11-way image classification set "data" from GitHub (Niletynines/AI_ImageClassification_CNN_Parrot_Conure); label vocabulary: black capped conure, blue cinnamon green cheek conure, blue normal green cheek conure, blue pineapple green cheek conure, blue yellow sided greencheek, cinnamon green cheek conure, crimson bellied conure, normal green cheek conure, pineapple green cheek conure, sun conure, yellow sided green cheek conure.

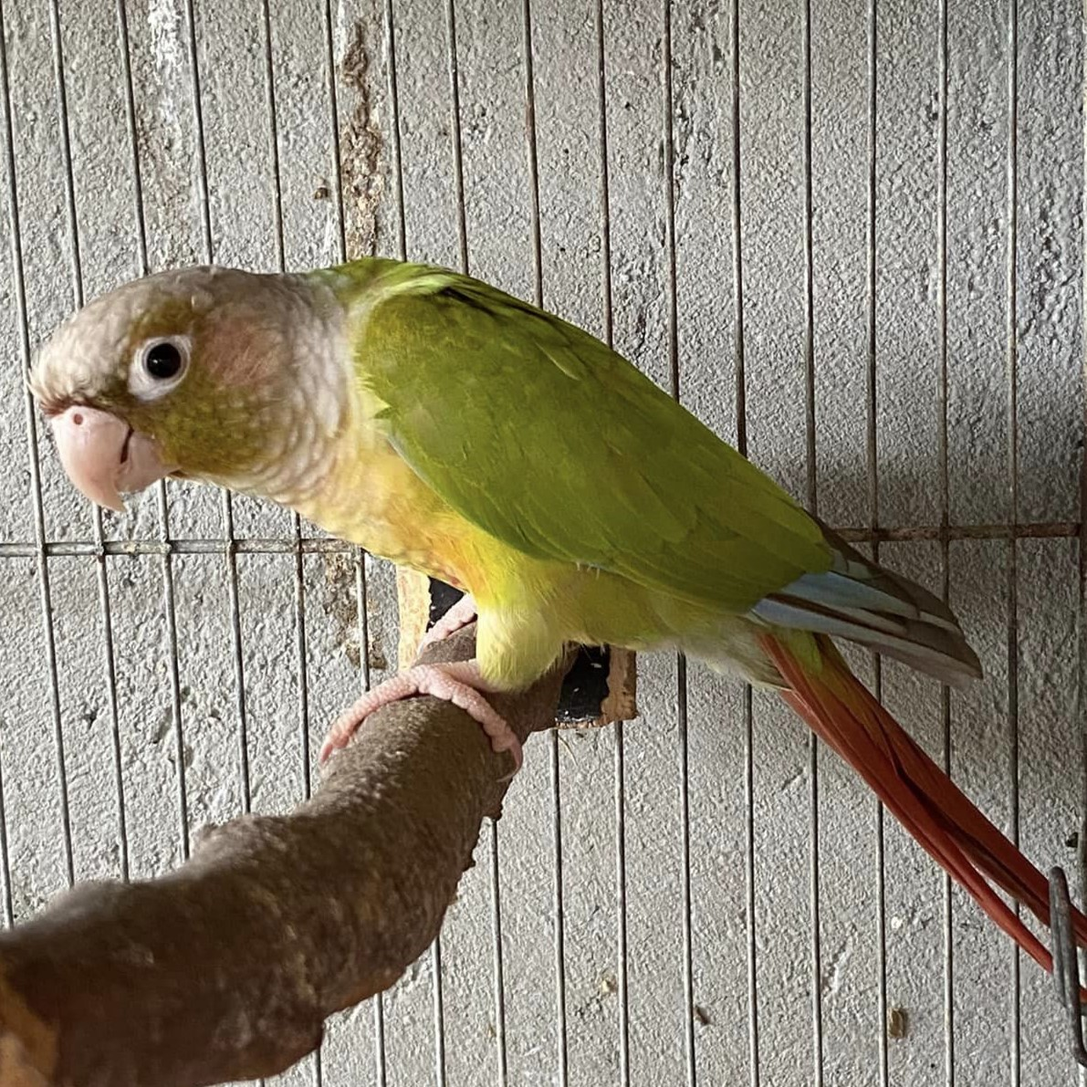
Label: cinnamon green cheek conure

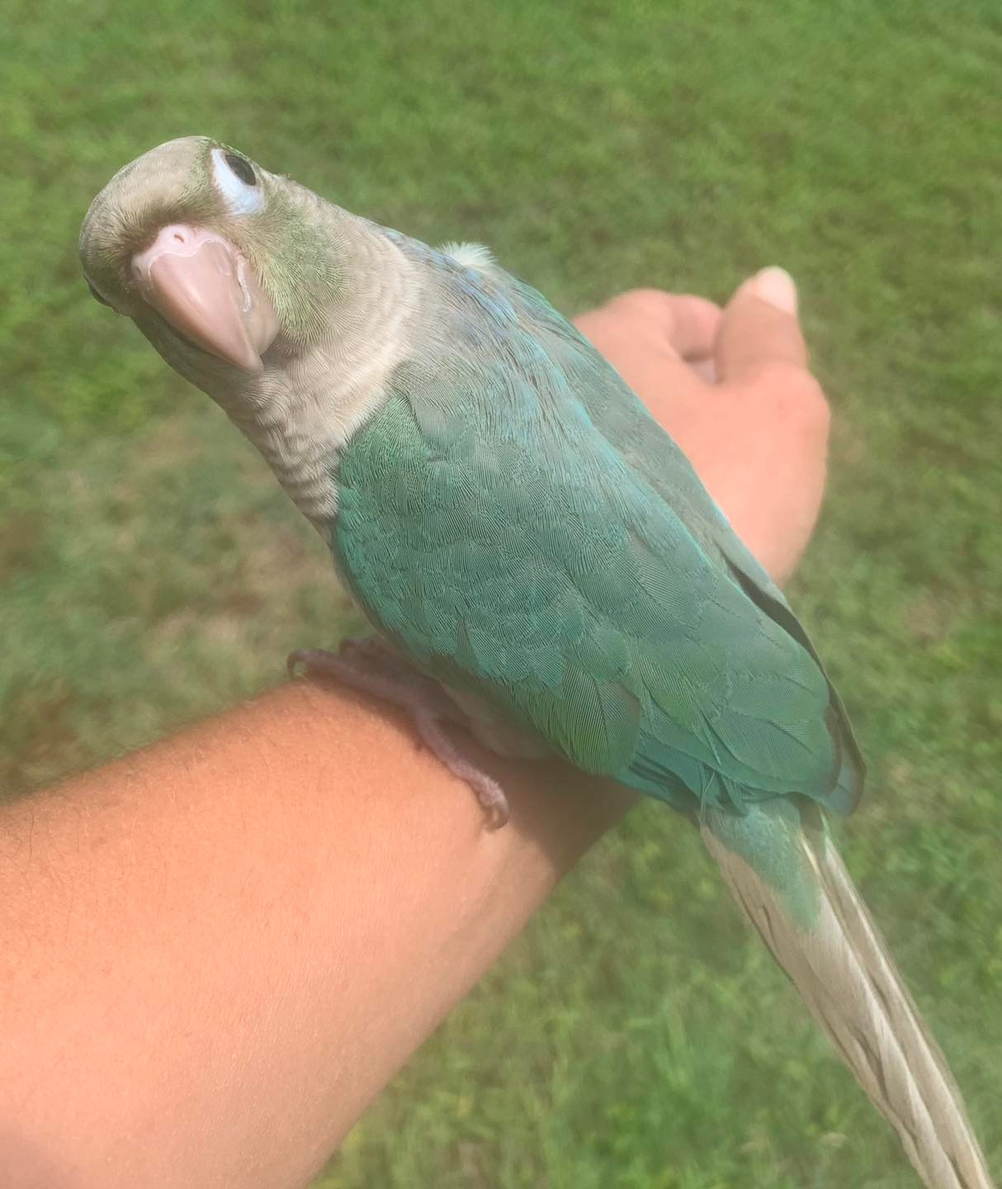
Label: blue cinnamon green cheek conure

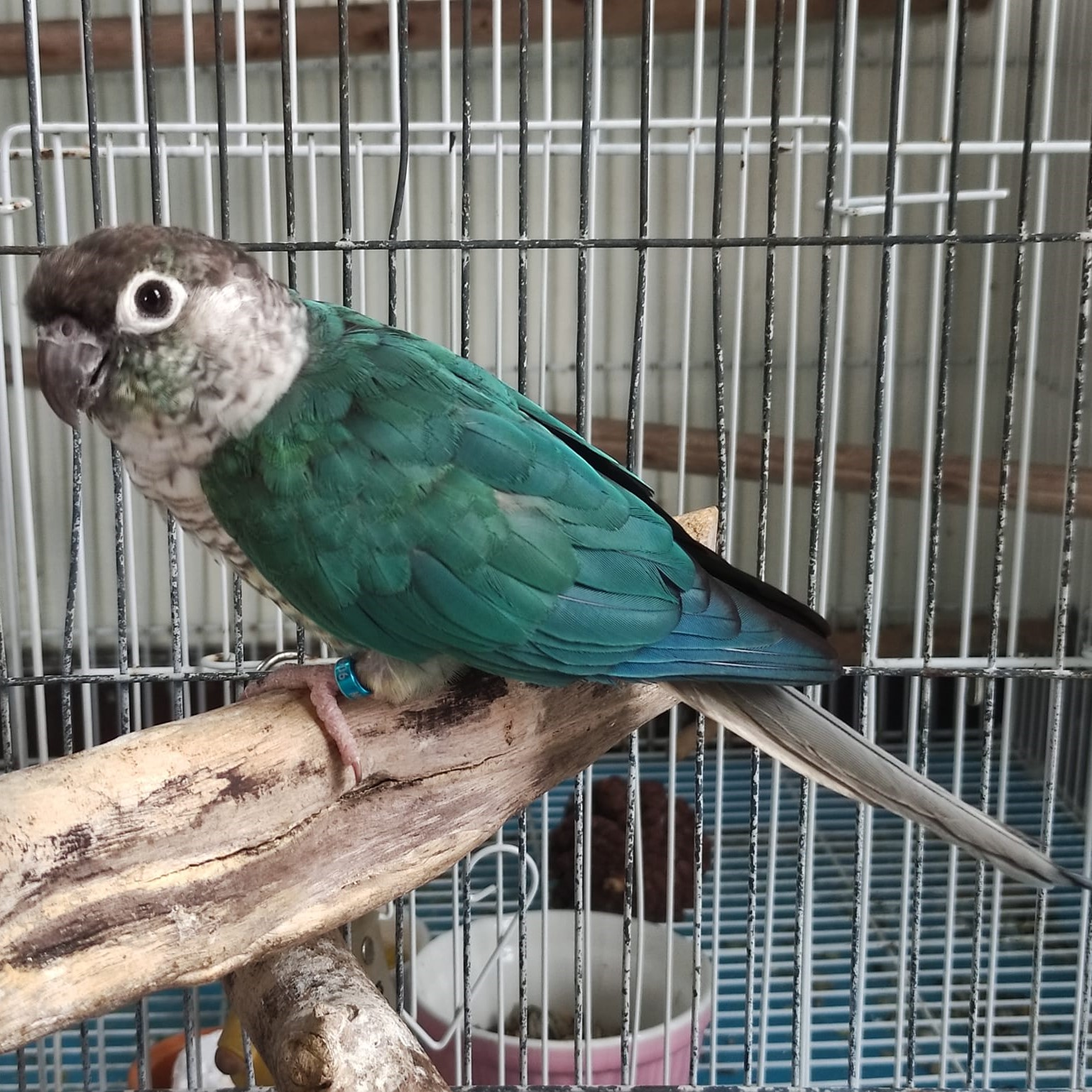
Label: blue yellow sided greencheek

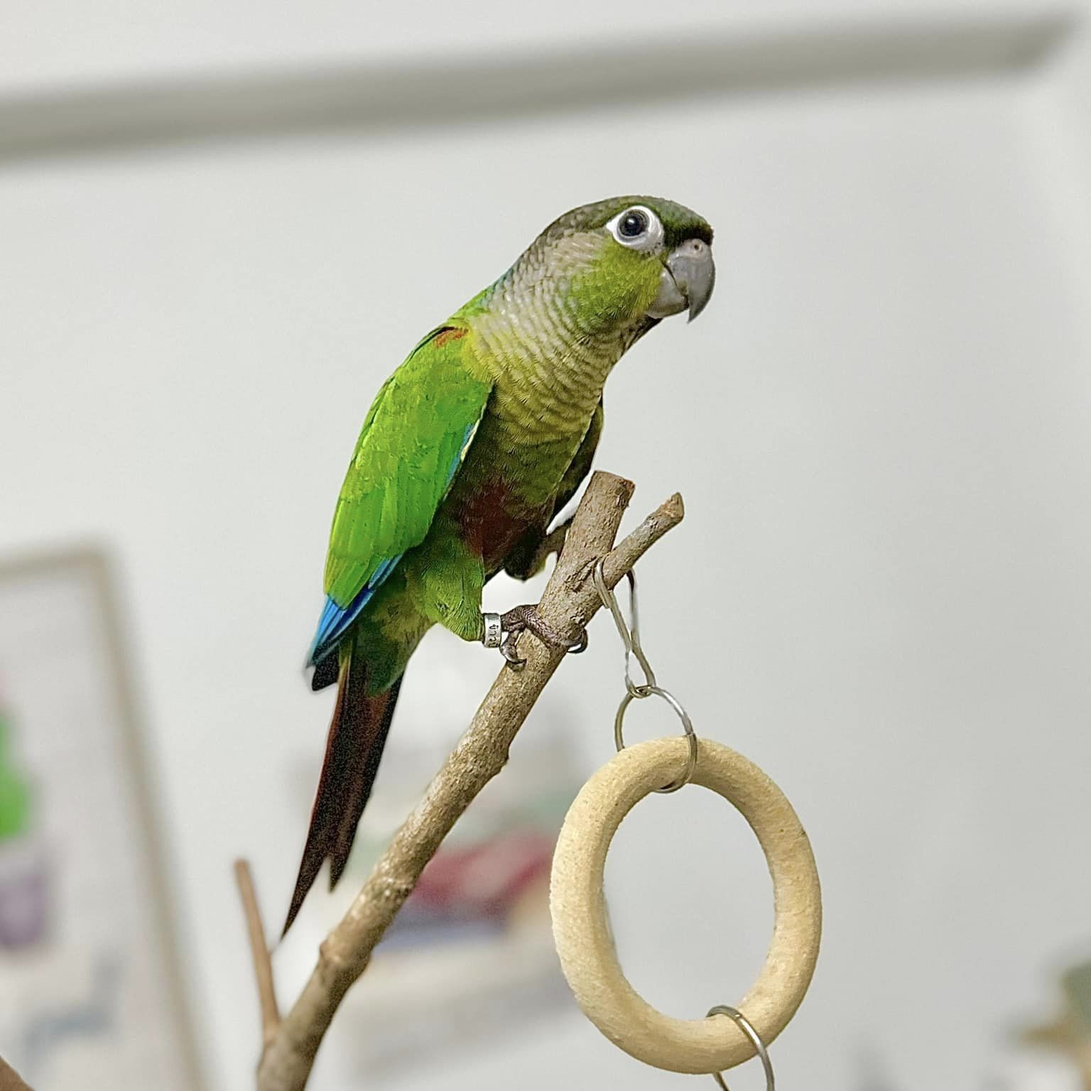
Label: normal green cheek conure

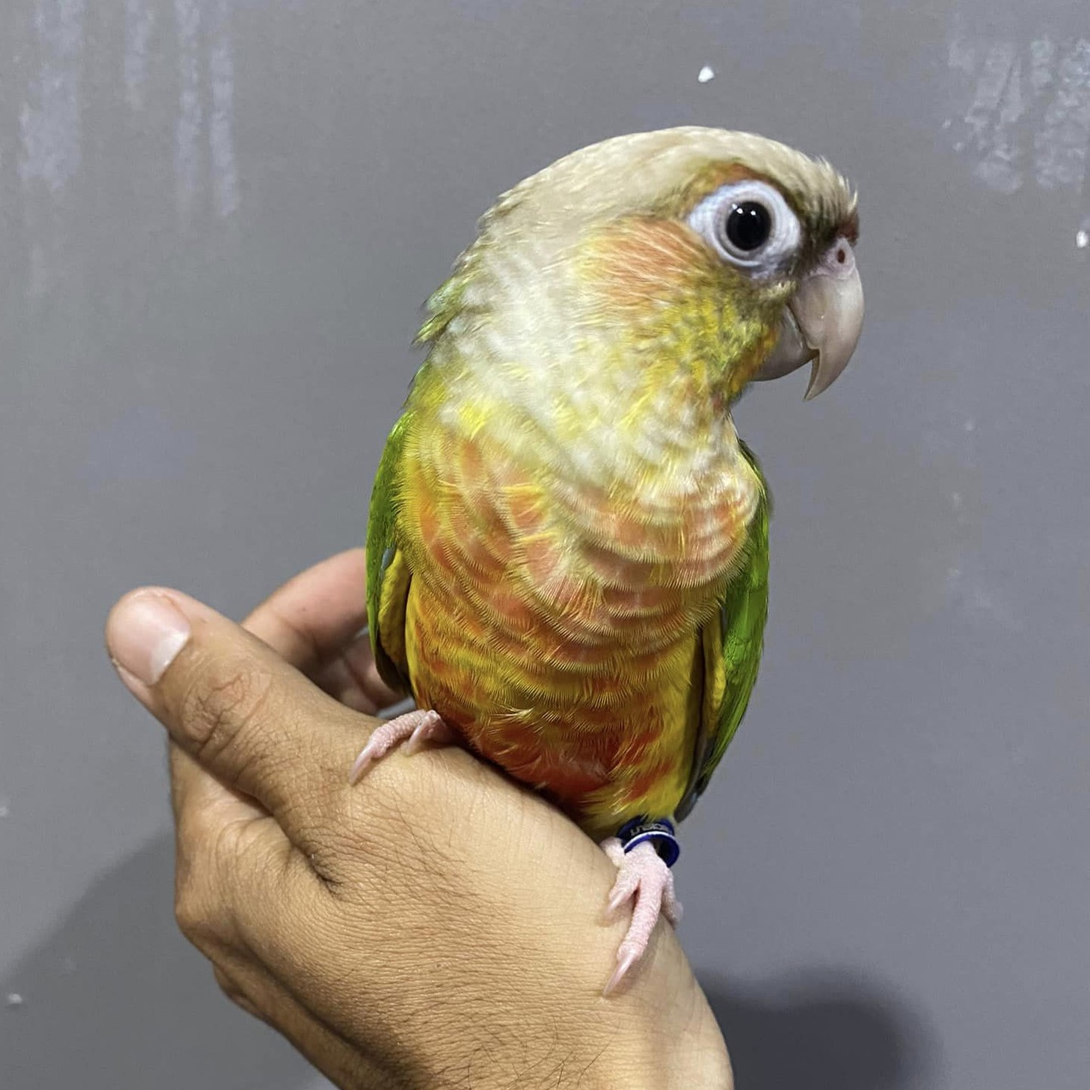
Label: pineapple green cheek conure

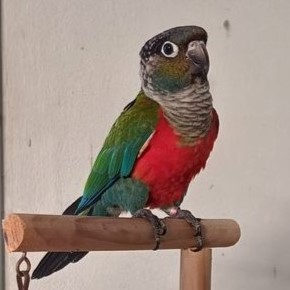
Label: crimson bellied conure
